Run: headless pygame with SDL's dummy video driver; simulated clock (each Clock.tick advances the game by its frame time, no real sleeping); random seed 0; keys injected as events and as key.get_pressed() state; no mouse input.
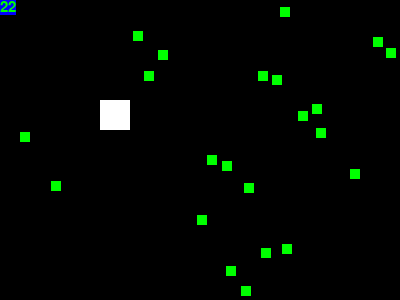
Frame 1 of 4 · flips 1–60 · no input
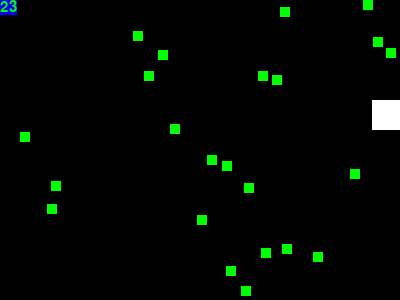
Frame 2 of 4 · flips 61–180 · tapped SPACE, RETURN · held RIGHT (→), D
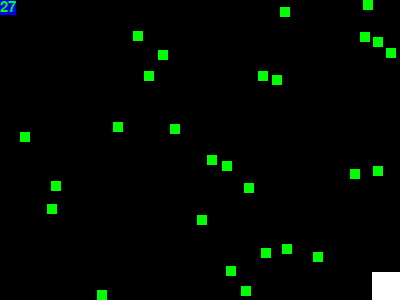
Frame 3 of 4 · flips 181–300 · held DOWN (↓), S
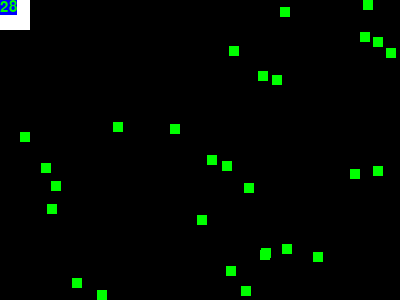
Frame 4 of 4 · flips 301–420 · held LEFT (←), A, UP (↑), W

The pygame program that drew these frames:

#testInput.py Jordan's Test Input
import pygame, sys, random
from pygame.locals import *

#check for collision
def doRectsOverlap(rect1, rect2):
    for a,b in [(rect1, rect2),(rect2, rect1)]:
        if (isPointInsideRect(a.left, a.top, b) or
            isPointInsideRect(a.left, a.bottom, b) or
            isPointInsideRect(a.right, a.top, b) or
            isPointInsideRect(a.right, a.bottom, b)):
            return True
    
    return False

def isPointInsideRect(x,y,rect):
    if (x > rect.left) and (x < rect.right) and (y > rect.top) and (y < rect.bottom):
        return True
    else:
        return False

def drawText(content):
    #debug info
    basicFont = pygame.font.SysFont(None, 22)
    text = basicFont.render(content, True, GREEN, (0,0,255))

    return text

#main game
pygame.init()
mainClock = pygame.time.Clock()

WIN_WIDTH = 400
WIN_HEIGHT = 300
windowSurface = pygame.display.set_mode((WIN_WIDTH,WIN_HEIGHT),0,32)
pygame.display.set_caption('Jordans Test Input')

player = pygame.Rect(100,100,30,30)
foodSize = 10
foods = []
foodCount = 20
foodTimerMax = 30
foodTimer = 0

for food in range(foodCount):
    foods.append(pygame.Rect(random.randint(0, WIN_WIDTH - foodSize),
                             random.randint(0, WIN_HEIGHT - foodSize),
                             foodSize,
                             foodSize))
GREEN = (0,255,0)

PLAYER_SPEED = 4
moveLeft = False
moveRight = False
moveDown = False
moveUp = False
moveRandom = False



while True:
    for event in pygame.event.get():
        if event.type == QUIT:
            pygame.quit()
            sys.exit()

        if event.type == KEYDOWN:
            if event.key == K_UP:
                moveUp = True
                moveDown = False
            if event.key == K_DOWN:
                moveDown = True
                moveUp = False
            if event.key == K_LEFT:
                moveLeft = True
                moveRight = False
            if event.key == K_RIGHT:
                moveRight = True
                moveLeft = False
            if event.key == ord('x'):
                moveRandom = True
        if event.type == KEYUP:
            if event.key == K_ESCAPE:
                pygame.quit()
                sys.exit()
            if event.key == K_UP:
                moveUp = False
            if event.key == K_DOWN:
                moveDown = False
            if event.key == K_LEFT:
                moveLeft = False
            if event.key == K_RIGHT:
                moveRight = False
            if event.key == ord('x'):
                moveRandom = False

    if moveUp and player.top > 0:
        player.top -= PLAYER_SPEED
    if moveDown and player.bottom < WIN_HEIGHT:
        player.bottom += PLAYER_SPEED
    if moveLeft and player.left > 0:
        player.left -= PLAYER_SPEED
    if moveRight and player.right < WIN_WIDTH:
        player.right += PLAYER_SPEED
    if moveRandom:
        player.x = random.randint(0, WIN_WIDTH - player.width)
        player.y = random.randint(0, WIN_HEIGHT - player.height)
        
    windowSurface.fill((0,0,0))
    pygame.draw.rect(windowSurface,(255,255,255),player)

    #check if should add food
    foodTimer += 1
    if foodTimer == foodTimerMax:
        foodTimer = 0
        foods.append(pygame.Rect(random.randint(0, WIN_WIDTH - foodSize),
                             random.randint(0, WIN_HEIGHT - foodSize),
                             foodSize,
                             foodSize))

    #draw food
    for food in foods[:]:
        if doRectsOverlap(food, player):
            foods.remove(food)
        else:
            pygame.draw.rect(windowSurface, GREEN, food)

    text = drawText(str(len(foods)))
    pygame.draw.rect(windowSurface, (255,255,255), text.get_rect())
    windowSurface.blit(text, text.get_rect())

    pygame.display.update()
    mainClock.tick(40)
